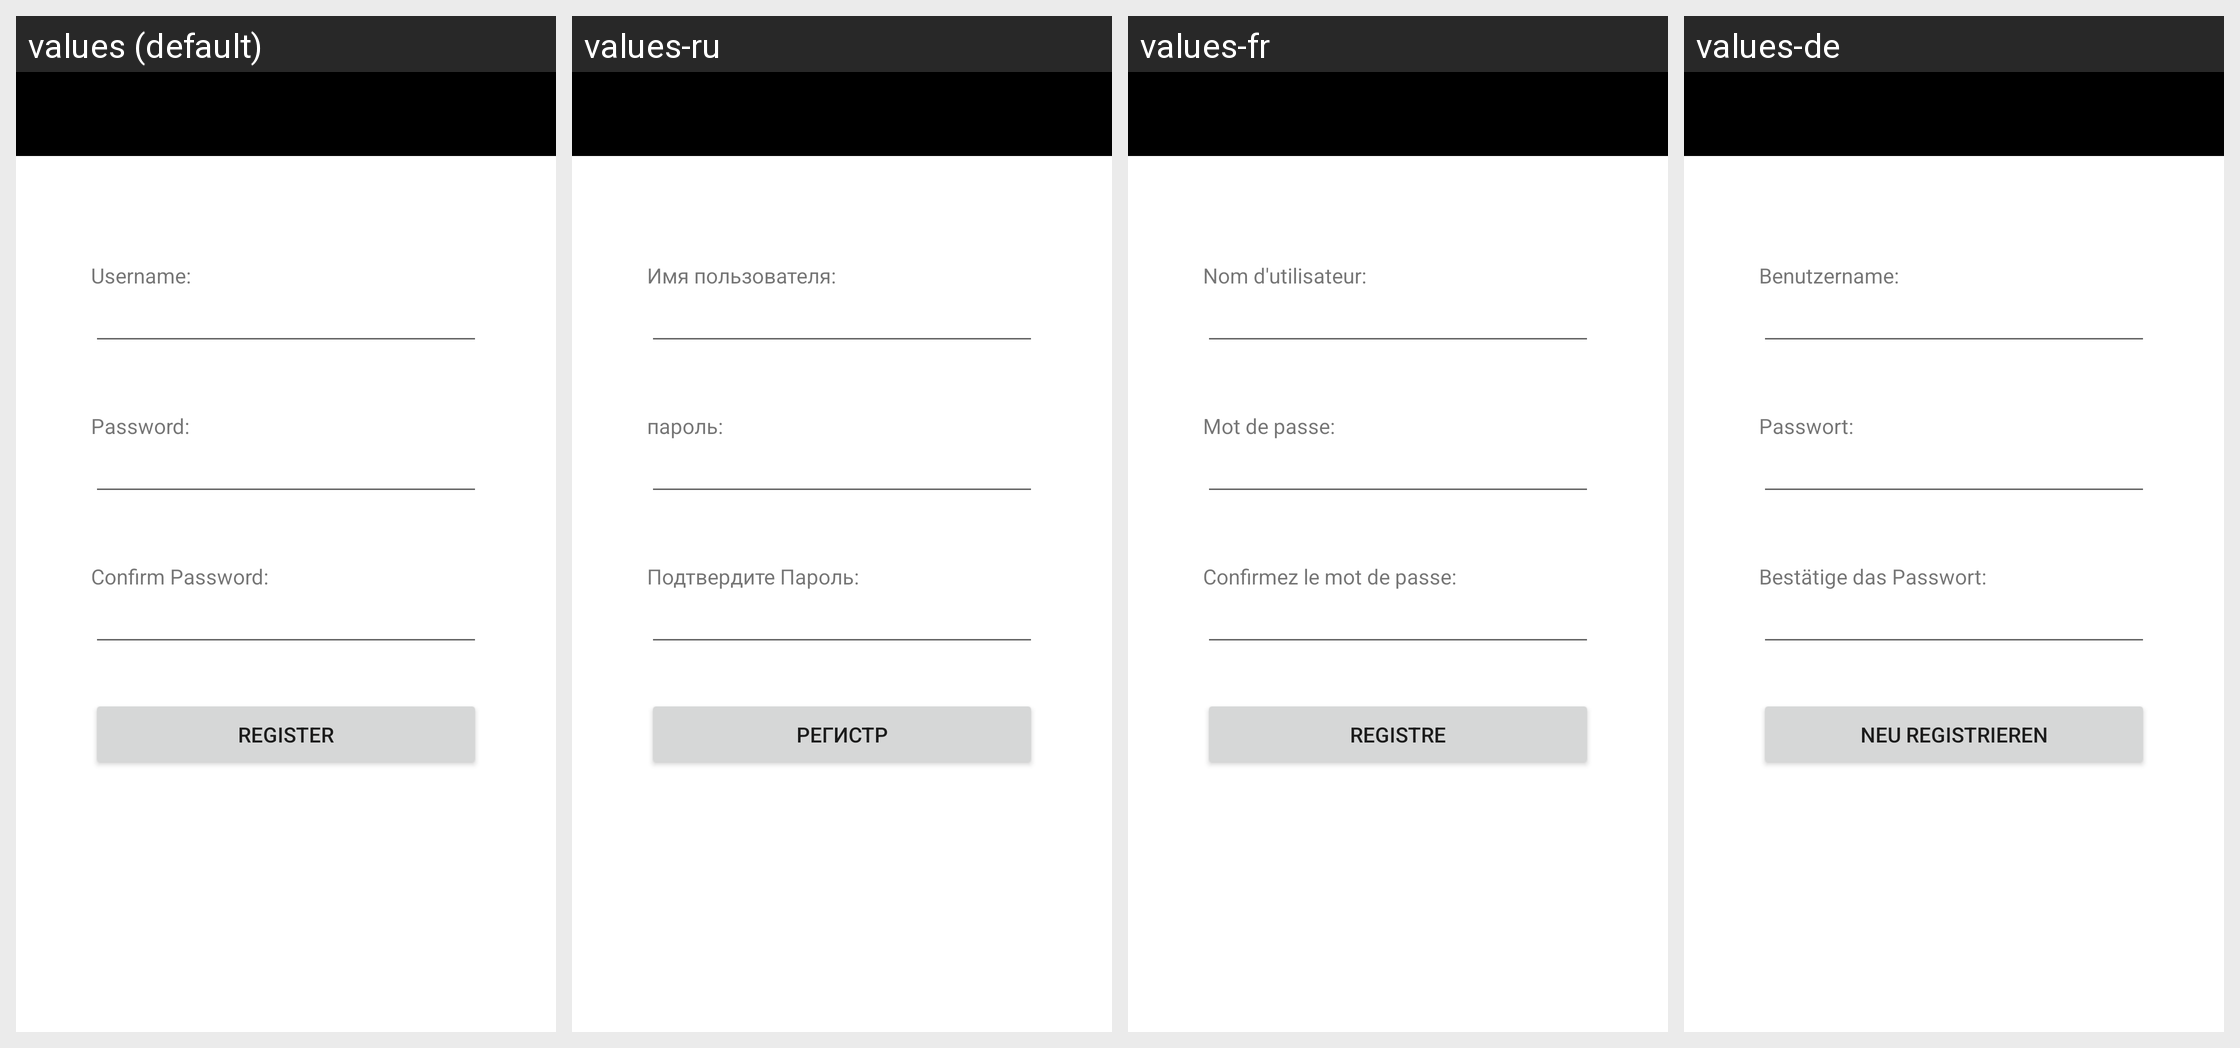

For this localized Android screen grid, give each drawn string resource with its value in every locale shown.
Android screen res/layout/register.xml rendered under 4 locales, left to right: values (default), values-ru, values-fr, values-de. Device: Nexus 5 (rendered at 1080×1920; each locale shown at half size, 540×960, under a caption strip naming it); theme AppTheme.
Other locales in the repository, not shown: values-zh.
Strings drawn on this screen, with the default value and each locale's value (text and hints the layout hard-codes, and strings that could not be matched under every locale, appear in the picture but are not listed):

username_tag
  values: Username:
  values-ru: Имя пользователя:
  values-fr: Nom d'utilisateur:
  values-de: Benutzername:

password_tag
  values: Password:
  values-ru: пароль:
  values-fr: Mot de passe:
  values-de: Passwort:

confirmpassword_tag
  values: Confirm Password:
  values-ru: Подтвердите Пароль:
  values-fr: Confirmez le mot de passe:
  values-de: Bestätige das Passwort:

register_text
  values: Register
  values-ru: регистр
  values-fr: registre
  values-de: Neu registrieren
